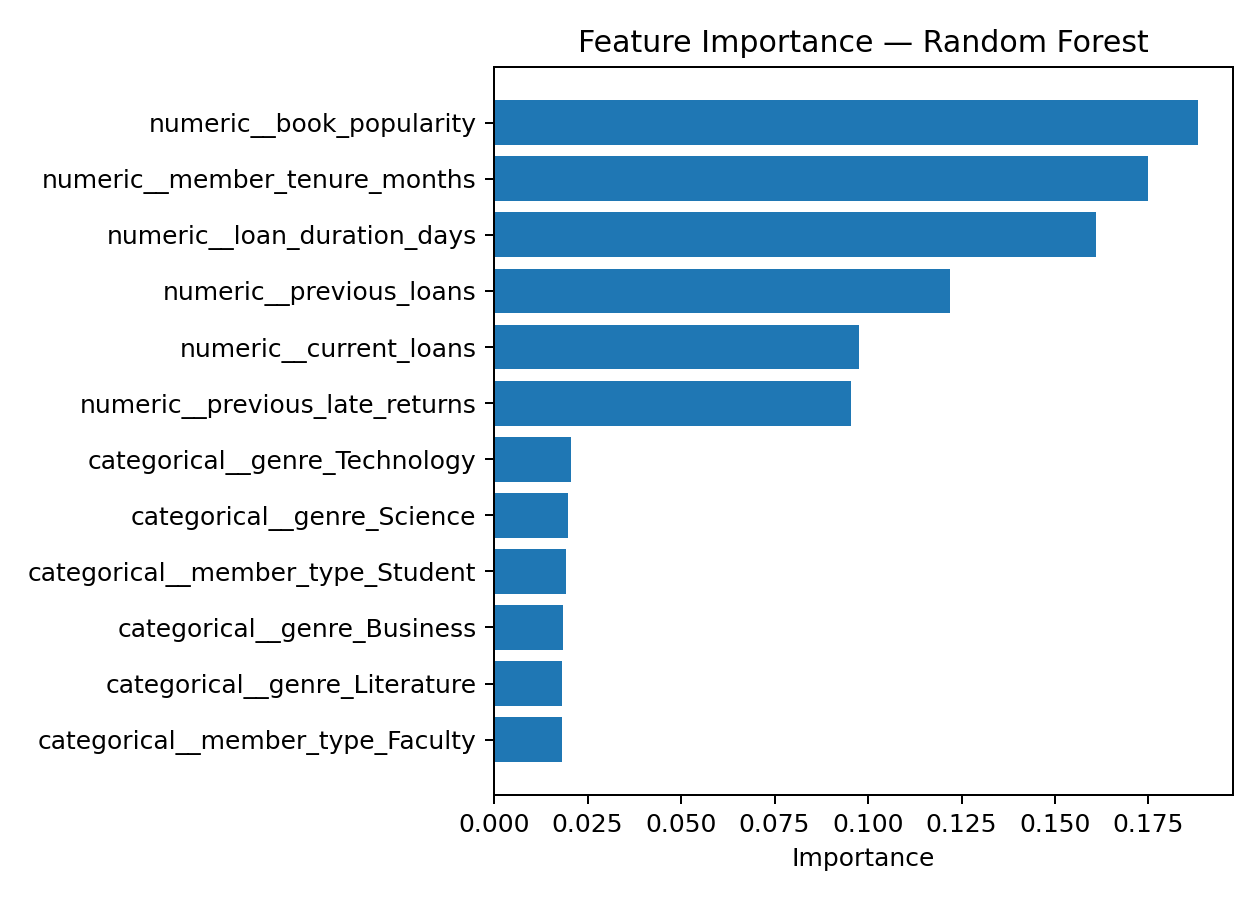

The file beside this chart, header and first rows:
feature, importance
numeric__book_popularity, 0.1882
numeric__member_tenure_months, 0.1748
numeric__loan_duration_days, 0.161
numeric__previous_loans, 0.1219
numeric__current_loans, 0.09747
numeric__previous_late_returns, 0.09549
categorical__genre_Technology, 0.02055
categorical__genre_Science, 0.01972
categorical__member_type_Student, 0.01922
categorical__genre_Business, 0.01836
categorical__genre_Literature, 0.01823
categorical__member_type_Faculty, 0.01814
